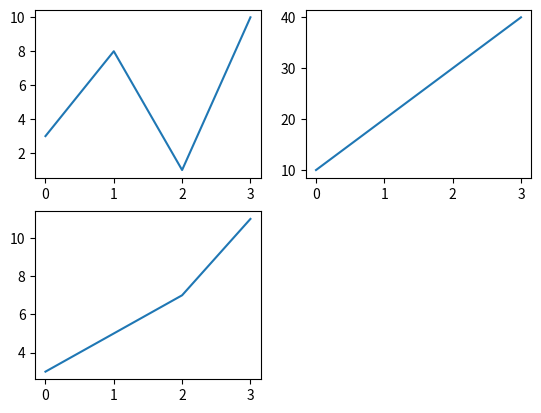

Python code for this plot:
#Three lines to make our compiler able to draw:
import sys
import matplotlib
matplotlib.use('Agg')

import matplotlib.pyplot as plt
import numpy as np

#plot 1:
x = np.array([0, 1, 2, 3])
y = np.array([3, 8, 1, 10])

plt.subplot(2, 2, 1)
plt.plot(x,y)

#plot 2:
x = np.array([0, 1, 2, 3])
y = np.array([10, 20, 30, 40])

plt.subplot(2, 2, 2)
plt.plot(x,y)

#plot 3:
x = np.array([0,1,2,3])
y = np.array([3,5,7,11])

plt.subplot(2, 2, 3)
plt.plot(x,y)

plt.show()

#Two  lines to make our compiler able to draw:
plt.savefig(sys.stdout.buffer)
sys.stdout.flush()